Photos from the image-classification dataset "data" in the GitHub repository cheikhahmedtidiane/atelier_prepa_donnees_images. Its 6 classes are: cardboard, glass, metal, paper, plastic, trash.

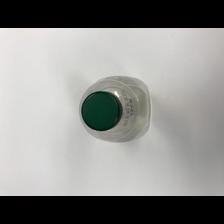
Label: plastic

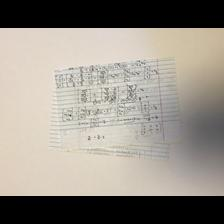
Label: paper

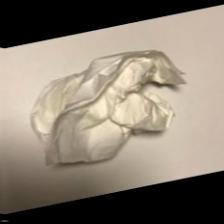
Label: trash

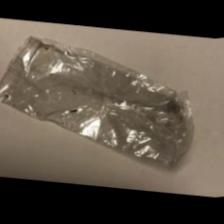
Label: trash

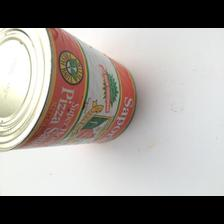
Label: metal

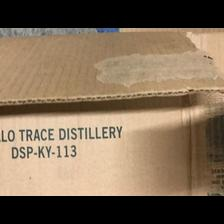
Label: cardboard
